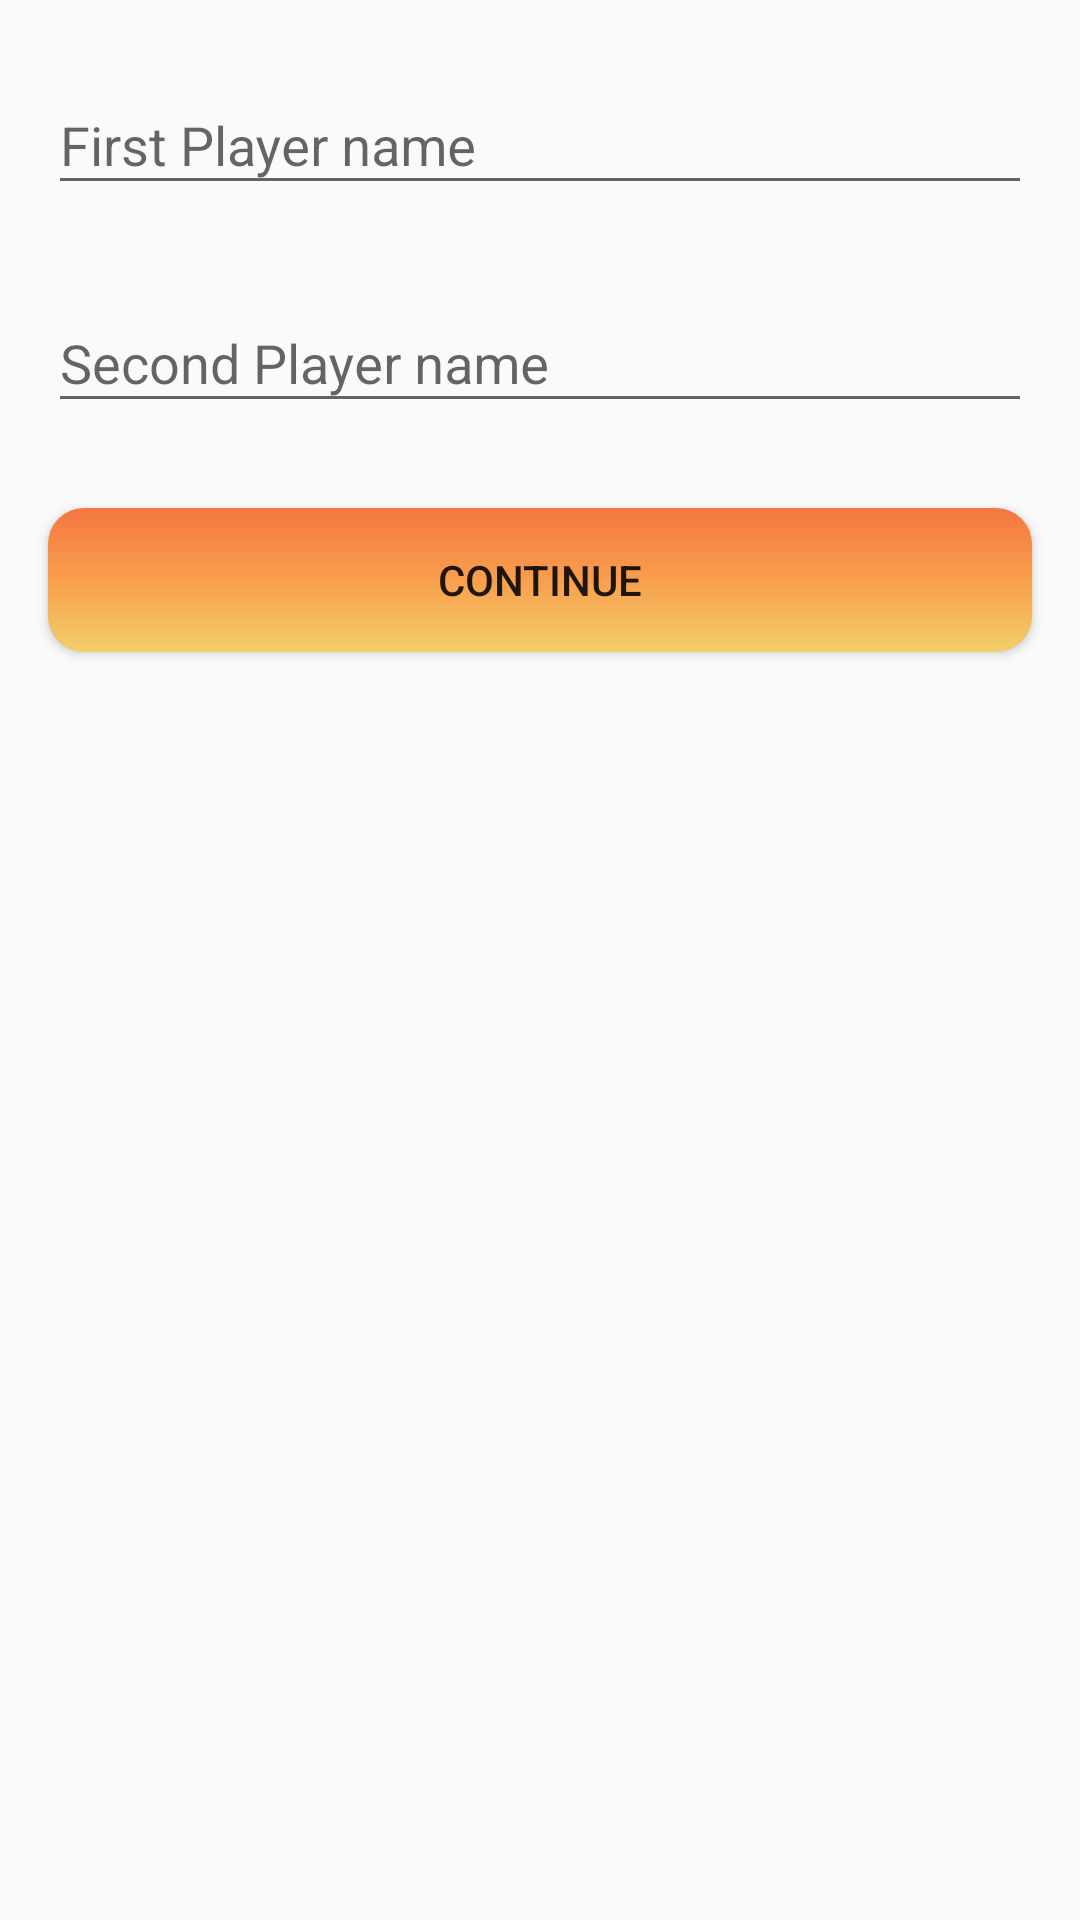

Reconstruct the res/layout file that produces this screen, plus the resources it refers to.
<!-- AndroidManifest.xml: application theme AppTheme -->
<!-- res/layout/activity_first.xml -->
<?xml version="1.0" encoding="utf-8"?>
<android.support.constraint.ConstraintLayout
    xmlns:android="http://schemas.android.com/apk/res/android"
    xmlns:app="http://schemas.android.com/apk/res-auto"
    xmlns:tools="http://schemas.android.com/tools"
    android:layout_width="match_parent"
    android:layout_height="match_parent"
    tools:context=".FirstActivity">

    <android.support.design.widget.TextInputLayout
        android:id="@+id/til_first_player_name"
        style="@style/Widget.MaterialComponents.TextInputLayout.OutlineBox"
        android:layout_width="0dp"
        android:layout_height="wrap_content"
        android:layout_marginEnd="16dp"
        android:layout_marginStart="16dp"
        android:layout_marginTop="16dp"
        app:errorEnabled="true"
        app:layout_constraintEnd_toEndOf="parent"
        app:layout_constraintStart_toStartOf="parent"
        app:layout_constraintTop_toTopOf="parent">

        <android.support.design.widget.TextInputEditText
            android:layout_width="match_parent"
            android:imeOptions="actionNext"
            android:layout_height="wrap_content"
            android:hint="@string/first_player_name"/>
    </android.support.design.widget.TextInputLayout>


    <android.support.design.widget.TextInputLayout
        android:id="@+id/til_second_player_name"
        style="@style/Widget.MaterialComponents.TextInputLayout.OutlineBox"
        android:layout_width="0dp"
        android:layout_height="wrap_content"
        app:errorEnabled="true"
        app:layout_constraintEnd_toEndOf="@+id/til_first_player_name"
        app:layout_constraintStart_toStartOf="@+id/til_first_player_name"
        app:layout_constraintTop_toBottomOf="@+id/til_first_player_name">

        <android.support.design.widget.TextInputEditText
            android:layout_width="match_parent"
            android:imeOptions="actionGo"
            android:layout_height="wrap_content"
            android:hint="@string/second_player_name"/>
    </android.support.design.widget.TextInputLayout>

    <Button
        style="@style/TextAppearance.MaterialComponents.MaterialButton"
        android:layout_width="0dp"
        android:layout_height="wrap_content"
        android:layout_marginTop="8dp"
        android:text="Continue"
        android:background="@drawable/orange_gradient"
        app:layout_constraintEnd_toEndOf="@+id/til_second_player_name"
        app:layout_constraintStart_toStartOf="@+id/til_second_player_name"
        app:layout_constraintTop_toBottomOf="@+id/til_second_player_name"/>
</android.support.constraint.ConstraintLayout>
<!-- resources referenced by this layout -->
<resources>
  <!-- drawable orange_gradient (drawable) -->
  <?xml version="1.0" encoding="utf-8"?>
  <shape xmlns:android="http://schemas.android.com/apk/res/android"
         android:shape="rectangle">
      <gradient
          android:angle="90"
          android:centerColor="#F89F4D"
          android:endColor="#F57641"
          android:startColor="#F1CF6B"/>
      <corners
          android:radius="12dp"/>
  
  
  </shape>
  <string name="first_player_name">First Player name</string>
  <string name="second_player_name">Second Player name</string>
  <style name="AppTheme" parent="Theme.AppCompat.Light.DarkActionBar">
          
          <item name="colorPrimary">@color/colorPrimary</item>
          <item name="colorPrimaryDark">@color/colorPrimaryDark</item>
          <item name="colorAccent">@color/colorAccent</item>
      </style>
  <color name="colorPrimary">#3F51B5</color>
  <color name="colorPrimaryDark">#303F9F</color>
  <color name="colorAccent">#F57641</color>
</resources>
